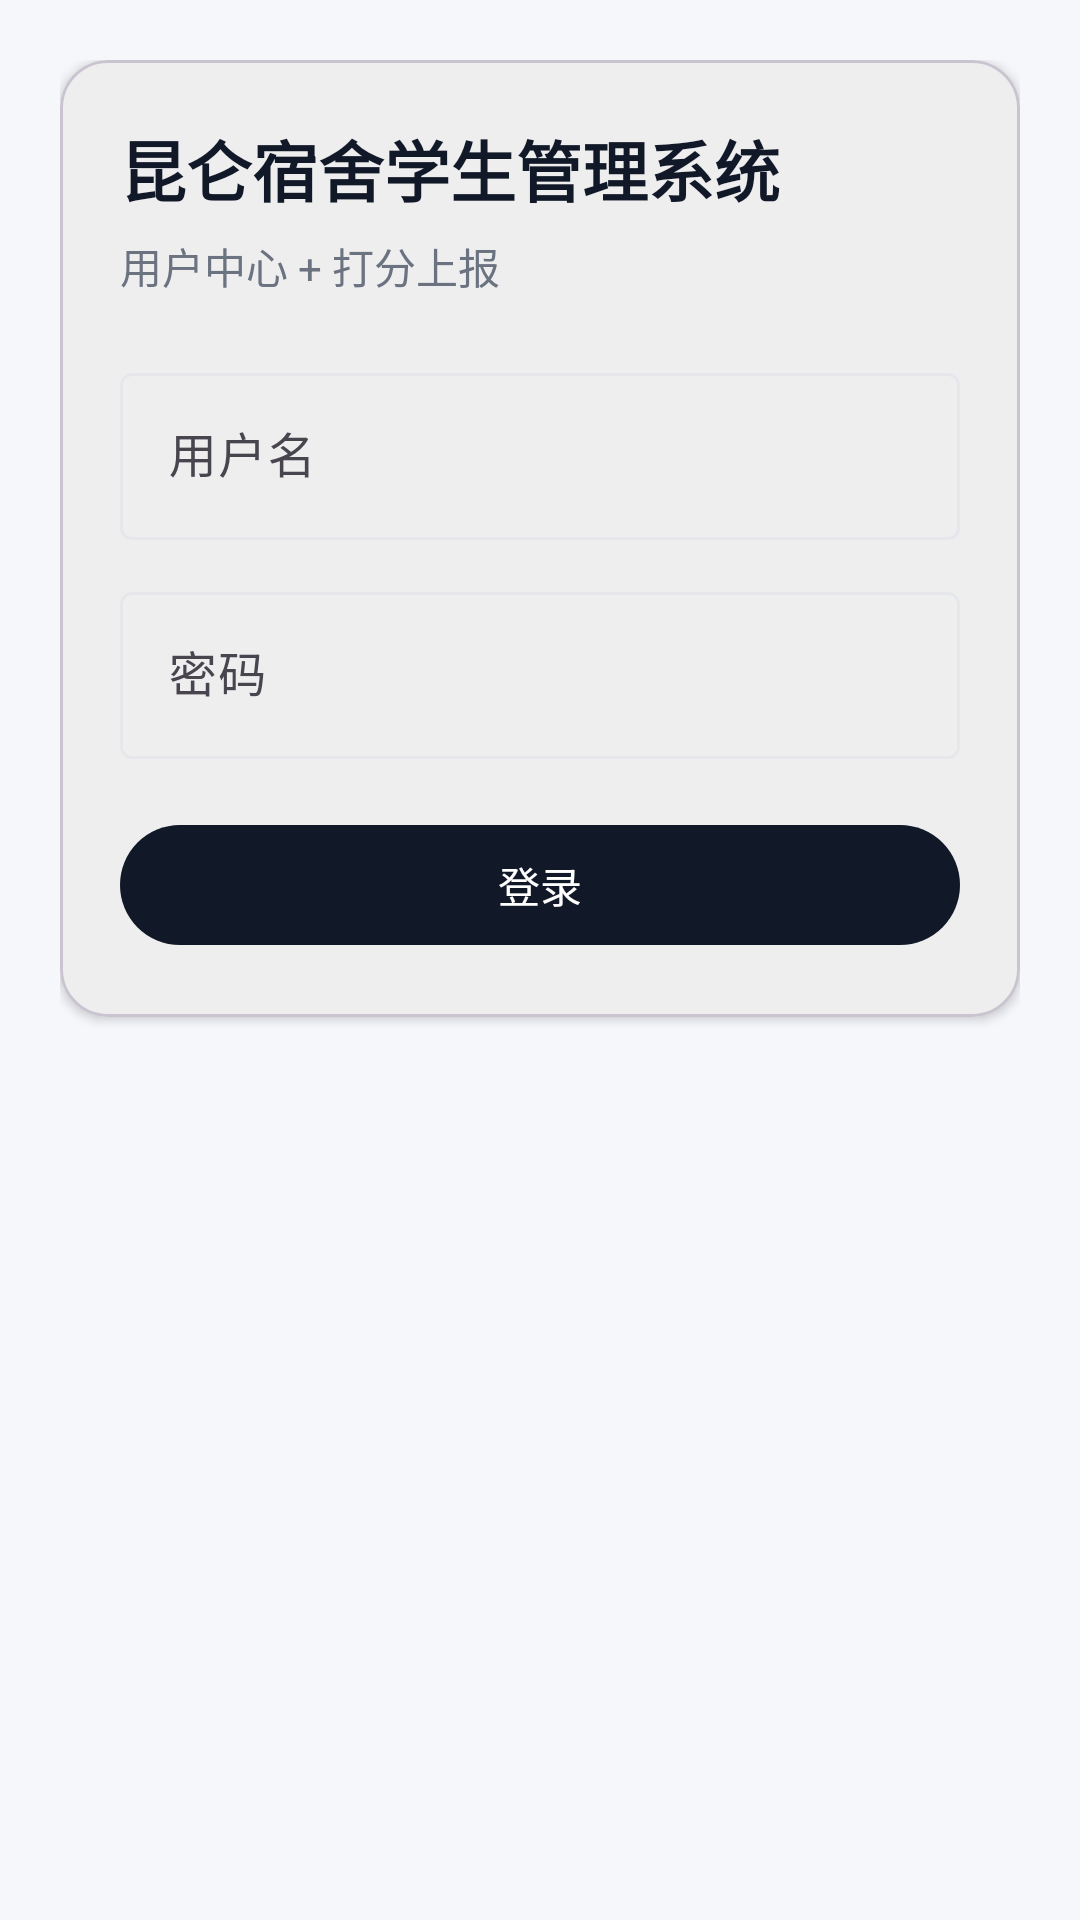

The Android layout XML behind this screen, and the referenced resources:
<!-- AndroidManifest.xml: application theme Theme.StudentScoreApp -->
<!-- res/layout/activity_login.xml -->
<?xml version="1.0" encoding="utf-8"?>
<androidx.core.widget.NestedScrollView xmlns:android="http://schemas.android.com/apk/res/android"
    xmlns:app="http://schemas.android.com/apk/res-auto"
    android:layout_width="match_parent"
    android:layout_height="match_parent"
    android:fillViewport="true"
    android:background="@color/gray_200">

    <LinearLayout
        android:layout_width="match_parent"
        android:layout_height="wrap_content"
        android:orientation="vertical"
        android:padding="20dp">

        <com.google.android.material.card.MaterialCardView
            android:layout_width="match_parent"
            android:layout_height="wrap_content"
            app:cardCornerRadius="16dp"
            app:cardElevation="2dp">

            <LinearLayout
                android:layout_width="match_parent"
                android:layout_height="wrap_content"
                android:orientation="vertical"
                android:padding="20dp">

                <TextView
                    android:layout_width="wrap_content"
                    android:layout_height="wrap_content"
                    android:text="@string/login_title"
                    android:textColor="@color/black"
                    android:textSize="22sp"
                    android:textStyle="bold" />

                <TextView
                    android:layout_width="wrap_content"
                    android:layout_height="wrap_content"
                    android:layout_marginTop="6dp"
                    android:text="@string/login_subtitle"
                    android:textColor="@color/gray_600"
                    android:textSize="14sp" />

                <com.google.android.material.textfield.TextInputLayout
                    android:layout_width="match_parent"
                    android:layout_height="wrap_content"
                    android:layout_marginTop="20dp">

                    <com.google.android.material.textfield.TextInputEditText
                        android:id="@+id/inputUsername"
                        android:layout_width="match_parent"
                        android:layout_height="wrap_content"
                        android:hint="@string/username"
                        android:inputType="text"
                        android:maxLines="1" />
                </com.google.android.material.textfield.TextInputLayout>

                <com.google.android.material.textfield.TextInputLayout
                    android:layout_width="match_parent"
                    android:layout_height="wrap_content"
                    android:layout_marginTop="12dp">

                    <com.google.android.material.textfield.TextInputEditText
                        android:id="@+id/inputPassword"
                        android:layout_width="match_parent"
                        android:layout_height="wrap_content"
                        android:hint="@string/password"
                        android:inputType="textPassword"
                        android:maxLines="1" />
                </com.google.android.material.textfield.TextInputLayout>

                <com.google.android.material.button.MaterialButton
                    android:id="@+id/btnLogin"
                    android:layout_width="match_parent"
                    android:layout_height="wrap_content"
                    android:layout_marginTop="18dp"
                    android:minHeight="48dp"
                    android:text="@string/login" />

                <ProgressBar
                    android:id="@+id/loginProgress"
                    android:layout_width="wrap_content"
                    android:layout_height="wrap_content"
                    android:layout_gravity="center_horizontal"
                    android:layout_marginTop="14dp"
                    android:visibility="gone" />

                <TextView
                    android:id="@+id/loginError"
                    android:layout_width="match_parent"
                    android:layout_height="wrap_content"
                    android:layout_marginTop="12dp"
                    android:textColor="@color/error_red"
                    android:textSize="14sp"
                    android:visibility="gone" />
            </LinearLayout>
        </com.google.android.material.card.MaterialCardView>
    </LinearLayout>

</androidx.core.widget.NestedScrollView>
<!-- resources referenced by this layout -->
<resources>
  <color name="black">#111827</color>
  <color name="error_red">#B42318</color>
  <color name="gray_200">#F5F7FA</color>
  <color name="gray_600">#6B7280</color>
  <string name="login">登录</string>
  <string name="login_subtitle">用户中心 + 打分上报</string>
  <string name="login_title">昆仑宿舍学生管理系统</string>
  <string name="password">密码</string>
  <string name="username">用户名</string>
  <style name="Theme.StudentScoreApp" parent="Theme.Material3.Light.NoActionBar">
          <item name="colorPrimary">@color/blue_primary</item>
          <item name="colorOnPrimary">@color/white</item>
          <item name="colorPrimaryContainer">@color/blue_primary_dark</item>
          <item name="colorSecondary">@color/teal_secondary</item>
          <item name="android:windowBackground">@color/gray_200</item>
          <item name="colorSurface">@color/white</item>
          <item name="colorOutline">@color/line_subtle</item>
          <item name="android:statusBarColor" tools:targetApi="l">@color/blue_primary_dark</item>
      </style>
  <color name="blue_primary">#111827</color>
  <color name="white">#FFFFFF</color>
  <color name="blue_primary_dark">#0B1220</color>
  <color name="teal_secondary">#B68A44</color>
  <color name="line_subtle">#E5E7EB</color>
</resources>
